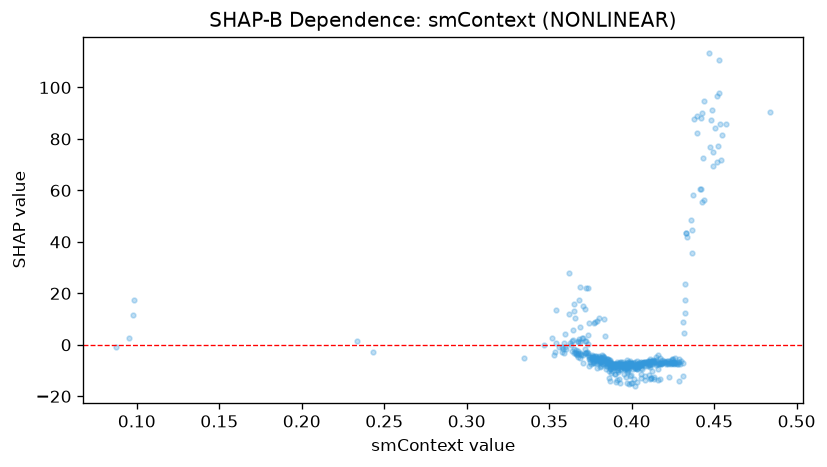

Source data for this figure (header and first rows):
feature_value, shap_value
0.098, 17.44
0.0974, 11.69
0.365, 13.28
0.347, -0.1258
0.3516, 2.742
0.335, -5.304
0.3852, -6.548
0.2336, 1.603
0.2432, -2.736
0.3738, -3.303
0.398, -8.215
0.3972, -5.747
0.3816, -8.317
0.0952, 2.489
0.0874, -0.9066
0.42, -6.748
0.4148, -4.866
0.4478, 87.43
0.4504, 84.22
0.4328, 43.45
0.4274, -7.597
0.4068, -6.99
0.4164, -7.639
0.3918, -10.62
0.433, 43.41
0.4288, -13.99
0.4838, 90.37
0.454, 71.94
0.457, 85.85
0.4428, 90.1
0.4422, 88.19
0.4436, 94.68
0.4528, 97.91
0.4548, 81.53
0.4486, 91.19
0.4516, 70.87
0.4248, -6.92
0.4132, -5.88
0.4324, 12.33
0.425, -5.386
0.4198, -6.812
0.429, -7.445
0.4394, 88.73
0.4362, 48.42
0.4472, 76.96
0.4162, -4.113
0.438, 87.76
0.4244, -6.932
0.4526, 77.42
0.4528, 110.8
0.4366, 44.78
0.449, 74.83
0.4536, 85.86
0.4468, 113.2
0.444, 56.26
0.4518, 96.63
0.4288, -6.598
0.4254, -6.764
0.4284, -5.649
0.4006, -9.532
... 404 more rows
